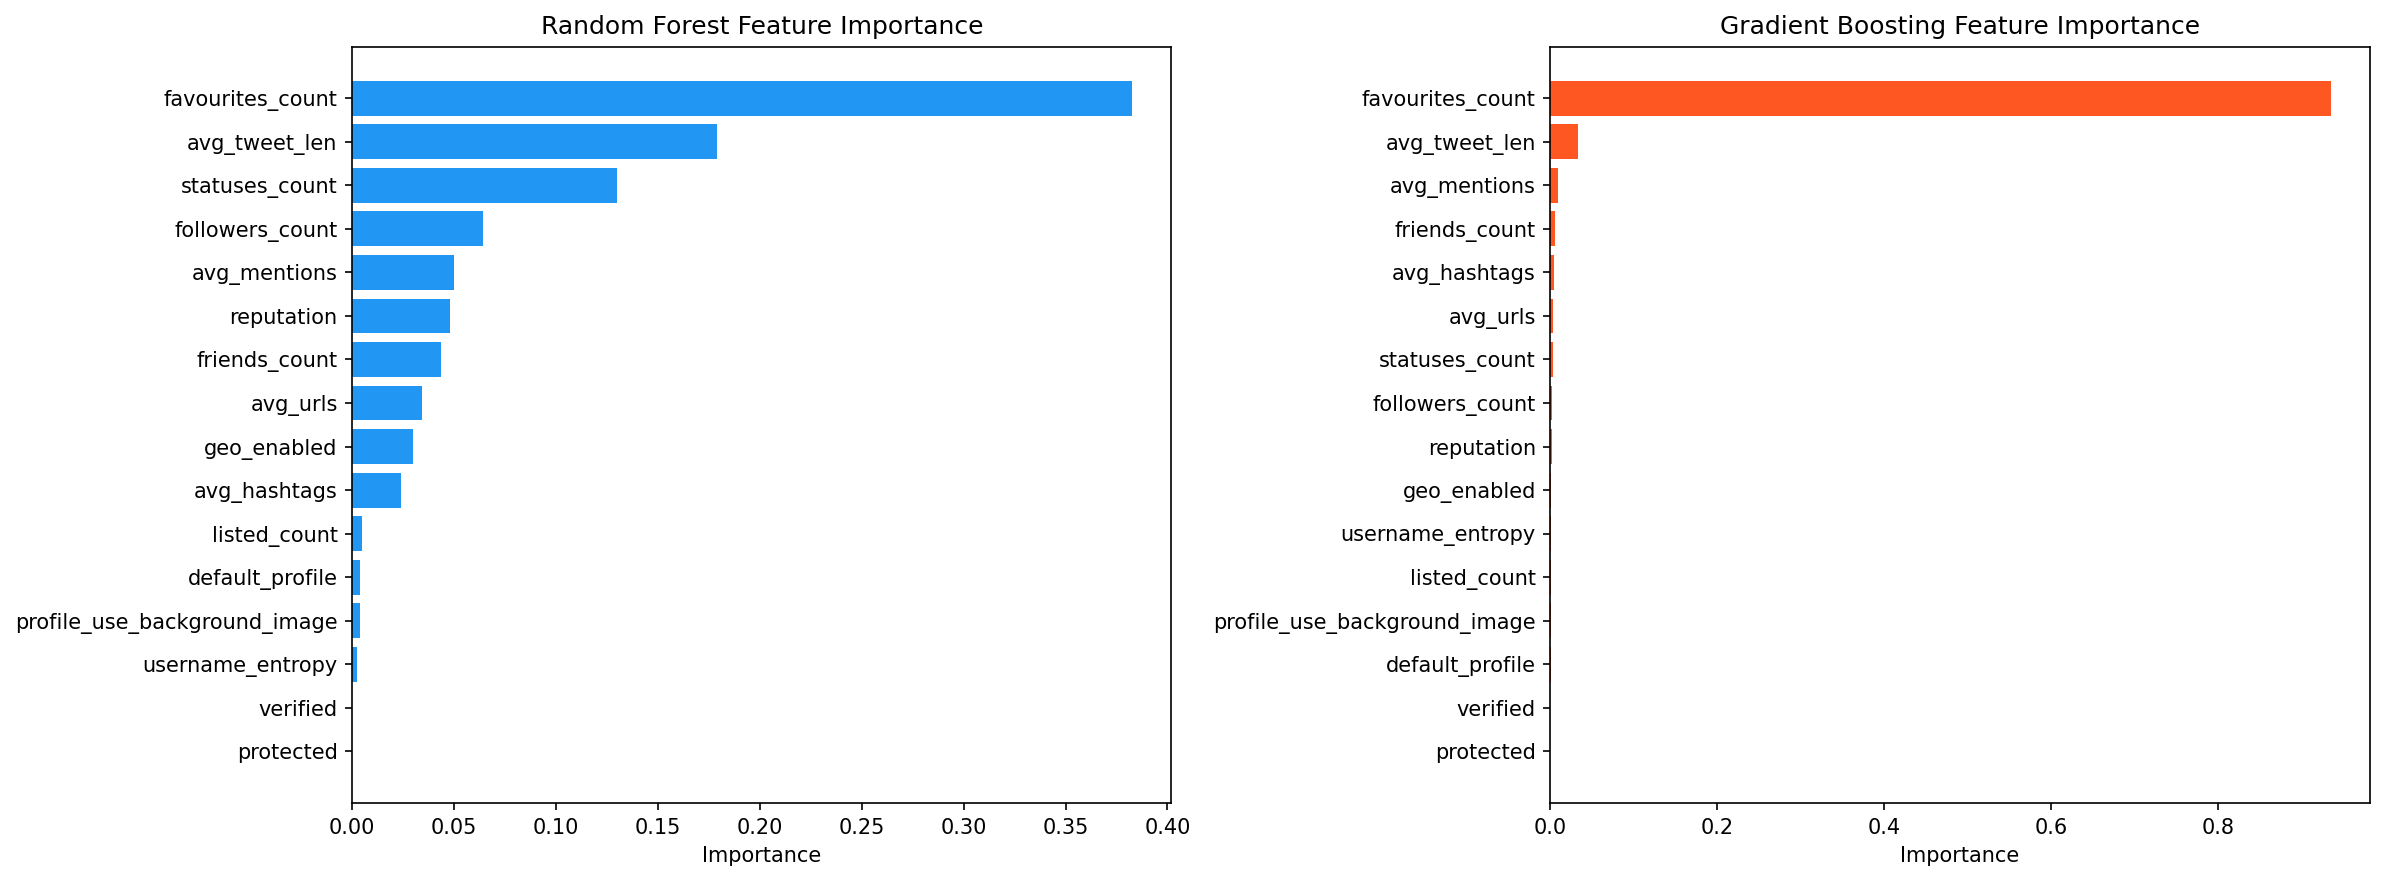

The data file committed next to this chart (first rows):
feature, rf_importance, gbt_importance, avg_importance
favourites_count, 0.3828, 0.9348, 0.6588
avg_tweet_len, 0.1788, 0.03309, 0.106
statuses_count, 0.1301, 0.002929, 0.0665
followers_count, 0.06426, 0.001908, 0.03308
avg_mentions, 0.04988, 0.009312, 0.02959
reputation, 0.04818, 0.001371, 0.02478
friends_count, 0.04336, 0.00595, 0.02465
avg_urls, 0.0343, 0.003571, 0.01894
geo_enabled, 0.02971, 0.001099, 0.0154
avg_hashtags, 0.02405, 0.004417, 0.01423
listed_count, 0.004836, 0.0005251, 0.00268
default_profile, 0.003918, 0.0001484, 0.002033
profile_use_background_image, 0.003664, 0.0001844, 0.001924
username_entropy, 0.00218, 0.0007313, 0.001456
verified, 9.286651706565546e-06, 0.0, 4.643325853282773e-06
protected, 3.044015887932208e-08, 0.0, 1.522007943966104e-08
